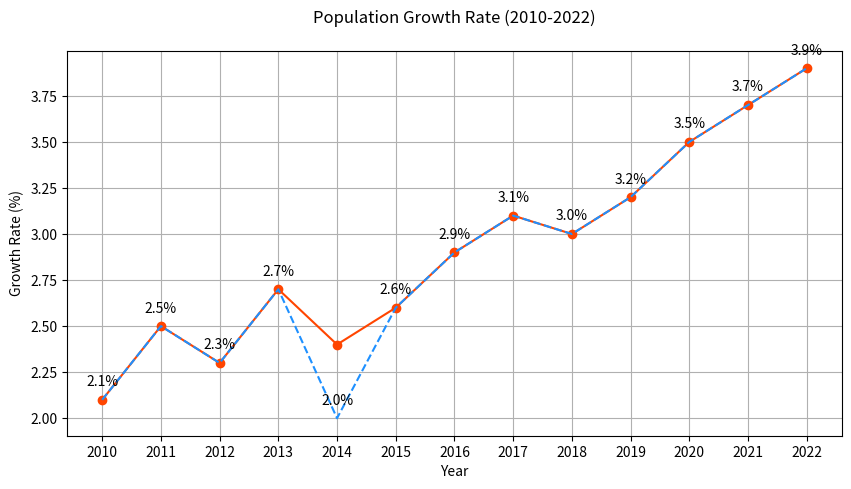

Source code (Python):

import matplotlib.pyplot as plt

# Define the data points
years = ['2010', '2011', '2012', '2013', '2014', '2015', '2016', '2017', '2018', '2019', '2020', '2021', '2022']
population_growth = [2.1, 2.5, 2.3, 2.7, 2.4, 2.6, 2.9, 3.1, 3.0, 3.2, 3.5, 3.7, 3.9]

# Create the line chart
plt.figure(figsize=(10, 5)) # Changed width and height of the chart
plt.plot(years, population_growth, color='#FF4500', marker='o') # Changed color scheme and added markers

# Modify the data points to introduce a dip in 2014
population_growth[4] = 2.0
plt.plot(years, population_growth, linestyle='--', color='#1E90FF') # Overlaying the modified trend line

# Assign annotation to the chart
for i, pop in enumerate(population_growth):
    plt.annotate(f"{pop}%", (years[i], population_growth[i]), textcoords="offset points", xytext=(0,10), ha='center')

# Axes and title
plt.title('Population Growth Rate (2010-2022)', pad=20)
plt.xlabel('Year')
plt.ylabel('Growth Rate (%)')
plt.grid(True)

# Display the plot
plt.show()
